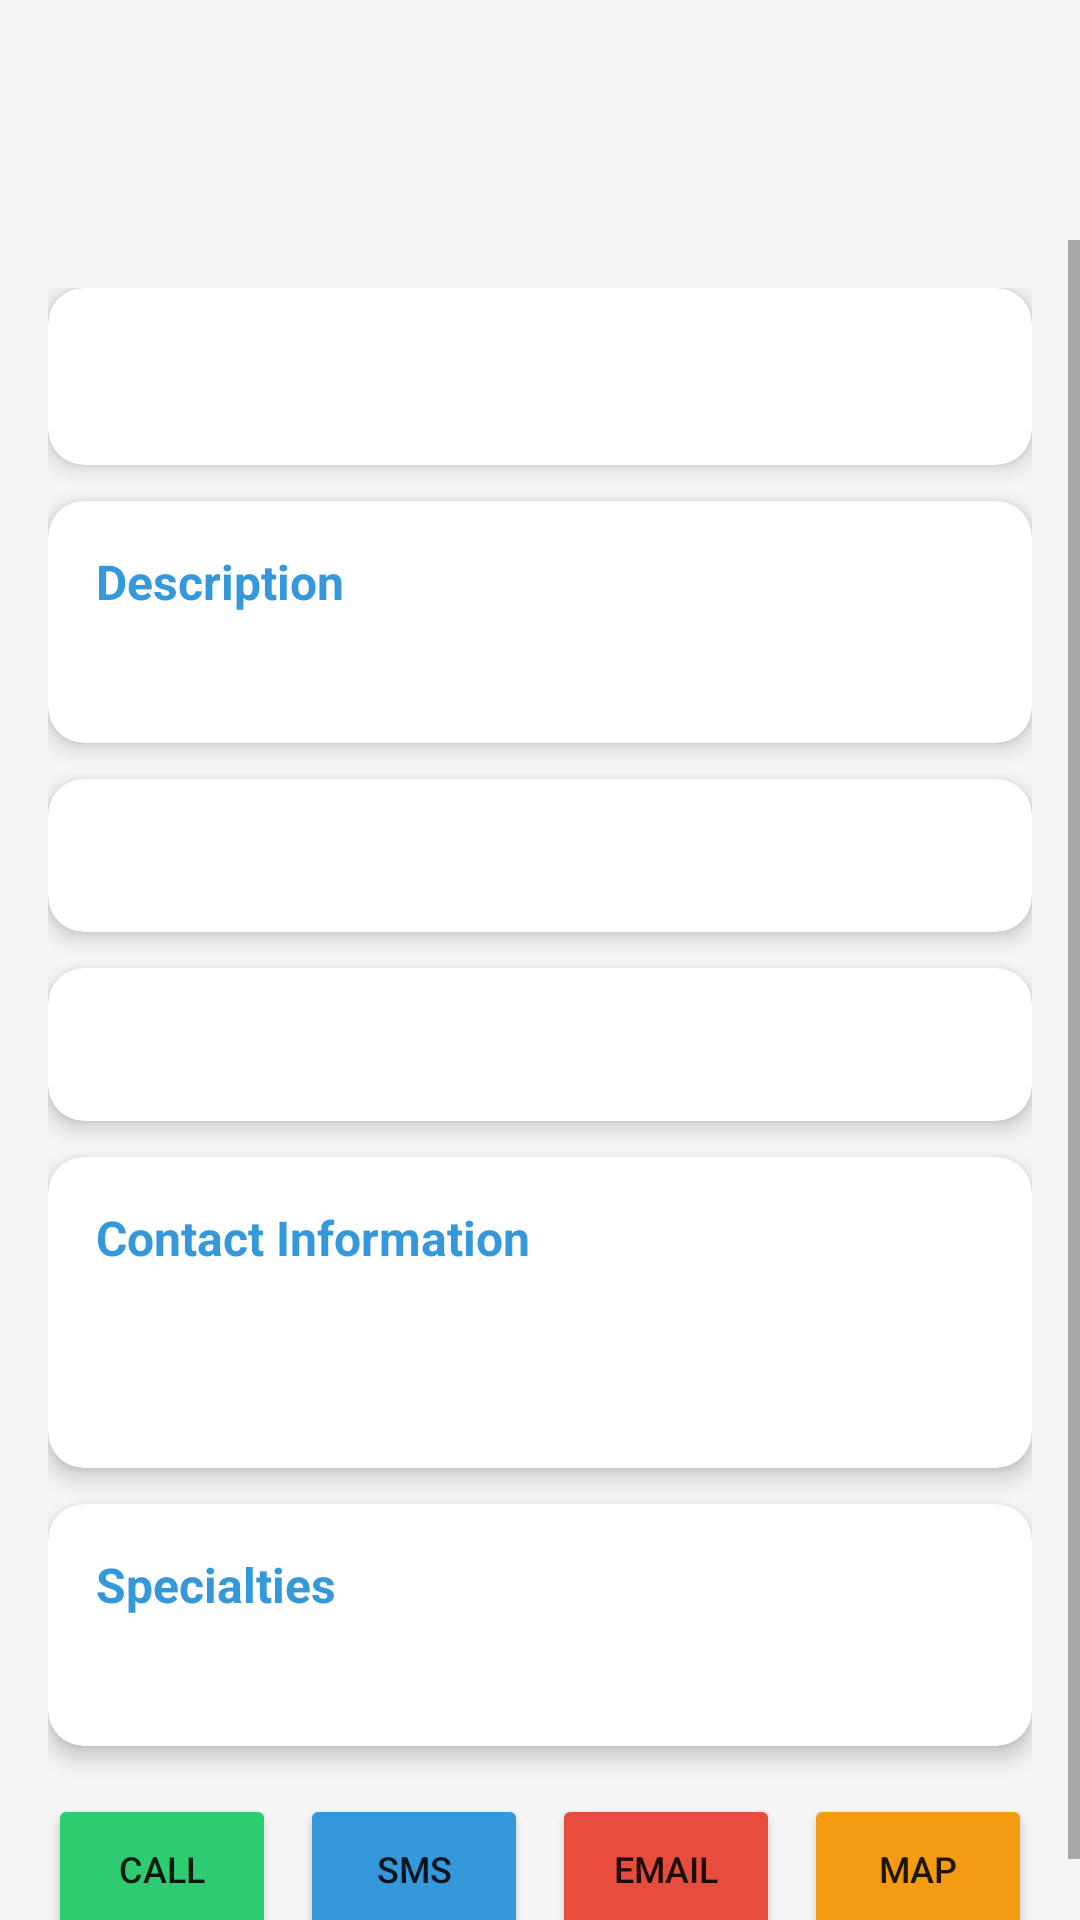

Reconstruct the res/layout file that produces this screen, plus the resources it refers to.
<!-- AndroidManifest.xml: application theme Theme.AppCompat.Light.DarkActionBar -->
<!-- res/layout/activity_detail.xml -->
<?xml version="1.0" encoding="utf-8"?>
<ScrollView xmlns:android="http://schemas.android.com/apk/res/android"
    xmlns:app="http://schemas.android.com/apk/res-auto"
    android:layout_width="match_parent"
    android:layout_height="match_parent"
    android:background="#F5F5F5"
    android:paddingTop="80dp">

    <LinearLayout
        android:layout_width="match_parent"
        android:layout_height="wrap_content"
        android:orientation="vertical"
        android:padding="16dp">

        
        <androidx.cardview.widget.CardView
            android:layout_width="match_parent"
            android:layout_height="wrap_content"
            android:layout_marginBottom="12dp"
            app:cardCornerRadius="12dp"
            app:cardElevation="4dp">
            <LinearLayout
                android:layout_width="match_parent"
                android:layout_height="wrap_content"
                android:padding="16dp">
                <TextView
                    android:id="@+id/tv_detail_name"
                    android:layout_width="wrap_content"
                    android:layout_height="wrap_content"
                    android:textSize="20sp"
                    android:textStyle="bold"
                    android:textColor="#2C3E50"/>
            </LinearLayout>
        </androidx.cardview.widget.CardView>

        
        <androidx.cardview.widget.CardView
            android:layout_width="match_parent"
            android:layout_height="wrap_content"
            android:layout_marginBottom="12dp"
            app:cardCornerRadius="12dp"
            app:cardElevation="4dp">
            <LinearLayout
                android:layout_width="match_parent"
                android:layout_height="wrap_content"
                android:orientation="vertical"
                android:padding="16dp">
                <TextView
                    android:layout_width="wrap_content"
                    android:layout_height="wrap_content"
                    android:text="Description"
                    android:textSize="16sp"
                    android:textStyle="bold"
                    android:textColor="#3498DB"
                    android:layout_marginBottom="8dp"/>
                <TextView
                    android:id="@+id/tv_detail_description"
                    android:layout_width="match_parent"
                    android:layout_height="wrap_content"
                    android:textSize="14sp"
                    android:textColor="#34495E"
                    android:lineSpacingExtra="4dp"/>
            </LinearLayout>
        </androidx.cardview.widget.CardView>

        
        <androidx.cardview.widget.CardView
            android:layout_width="match_parent"
            android:layout_height="wrap_content"
            android:layout_marginBottom="12dp"
            app:cardCornerRadius="12dp"
            app:cardElevation="4dp">
            <LinearLayout
                android:layout_width="match_parent"
                android:layout_height="wrap_content"
                android:padding="16dp">
                <TextView
                    android:id="@+id/tv_detail_head"
                    android:layout_width="wrap_content"
                    android:layout_height="wrap_content"
                    android:textSize="14sp"
                    android:textColor="#2C3E50"/>
            </LinearLayout>
        </androidx.cardview.widget.CardView>

        
        <androidx.cardview.widget.CardView
            android:layout_width="match_parent"
            android:layout_height="wrap_content"
            android:layout_marginBottom="12dp"
            app:cardCornerRadius="12dp"
            app:cardElevation="4dp">
            <LinearLayout
                android:layout_width="match_parent"
                android:layout_height="wrap_content"
                android:padding="16dp">
                <TextView
                    android:id="@+id/tv_detail_address"
                    android:layout_width="wrap_content"
                    android:layout_height="wrap_content"
                    android:textSize="14sp"
                    android:textColor="#2C3E50"/>
            </LinearLayout>
        </androidx.cardview.widget.CardView>

        
        <androidx.cardview.widget.CardView
            android:layout_width="match_parent"
            android:layout_height="wrap_content"
            android:layout_marginBottom="12dp"
            app:cardCornerRadius="12dp"
            app:cardElevation="4dp">
            <LinearLayout
                android:layout_width="match_parent"
                android:layout_height="wrap_content"
                android:orientation="vertical"
                android:padding="16dp">
                <TextView
                    android:layout_width="wrap_content"
                    android:layout_height="wrap_content"
                    android:text="Contact Information"
                    android:textSize="16sp"
                    android:textStyle="bold"
                    android:textColor="#3498DB"
                    android:layout_marginBottom="8dp"/>
                <TextView
                    android:id="@+id/tv_detail_phone"
                    android:layout_width="wrap_content"
                    android:layout_height="wrap_content"
                    android:textSize="14sp"
                    android:textColor="#34495E"
                    android:layout_marginBottom="4dp"/>
                <TextView
                    android:id="@+id/tv_detail_email"
                    android:layout_width="wrap_content"
                    android:layout_height="wrap_content"
                    android:textSize="14sp"
                    android:textColor="#34495E"/>
            </LinearLayout>
        </androidx.cardview.widget.CardView>

        
        <androidx.cardview.widget.CardView
            android:layout_width="match_parent"
            android:layout_height="wrap_content"
            android:layout_marginBottom="16dp"
            app:cardCornerRadius="12dp"
            app:cardElevation="4dp">
            <LinearLayout
                android:layout_width="match_parent"
                android:layout_height="wrap_content"
                android:orientation="vertical"
                android:padding="16dp">
                <TextView
                    android:layout_width="wrap_content"
                    android:layout_height="wrap_content"
                    android:text="Specialties"
                    android:textSize="16sp"
                    android:textStyle="bold"
                    android:textColor="#3498DB"
                    android:layout_marginBottom="8dp"/>
                <TextView
                    android:id="@+id/tv_detail_specialties"
                    android:layout_width="match_parent"
                    android:layout_height="wrap_content"
                    android:textSize="14sp"
                    android:textColor="#34495E"
                    android:lineSpacingExtra="4dp"/>
            </LinearLayout>
        </androidx.cardview.widget.CardView>

        
        <LinearLayout
            android:layout_width="match_parent"
            android:layout_height="wrap_content"
            android:orientation="horizontal"
            android:gravity="center">
            <Button
                android:id="@+id/btn_call"
                android:layout_width="0dp"
                android:layout_height="50dp"
                android:layout_weight="1"
                android:text="Call"
                android:textSize="12sp"
                android:layout_marginEnd="4dp"
                android:backgroundTint="#2ECC71"/>
            <Button
                android:id="@+id/btn_sms"
                android:layout_width="0dp"
                android:layout_height="50dp"
                android:layout_weight="1"
                android:text="SMS"
                android:textSize="12sp"
                android:layout_marginStart="4dp"
                android:layout_marginEnd="4dp"
                android:backgroundTint="#3498DB"/>
            <Button
                android:id="@+id/btn_email"
                android:layout_width="0dp"
                android:layout_height="50dp"
                android:layout_weight="1"
                android:text="Email"
                android:textSize="12sp"
                android:layout_marginStart="4dp"
                android:layout_marginEnd="4dp"
                android:backgroundTint="#E74C3C"/>
            <Button
                android:id="@+id/btn_map"
                android:layout_width="0dp"
                android:layout_height="50dp"
                android:layout_weight="1"
                android:text="Map"
                android:textSize="12sp"
                android:layout_marginStart="4dp"
                android:backgroundTint="#F39C12"/>
        </LinearLayout>

    </LinearLayout>
</ScrollView>
<!-- resources referenced by this layout -->
<resources>

</resources>
